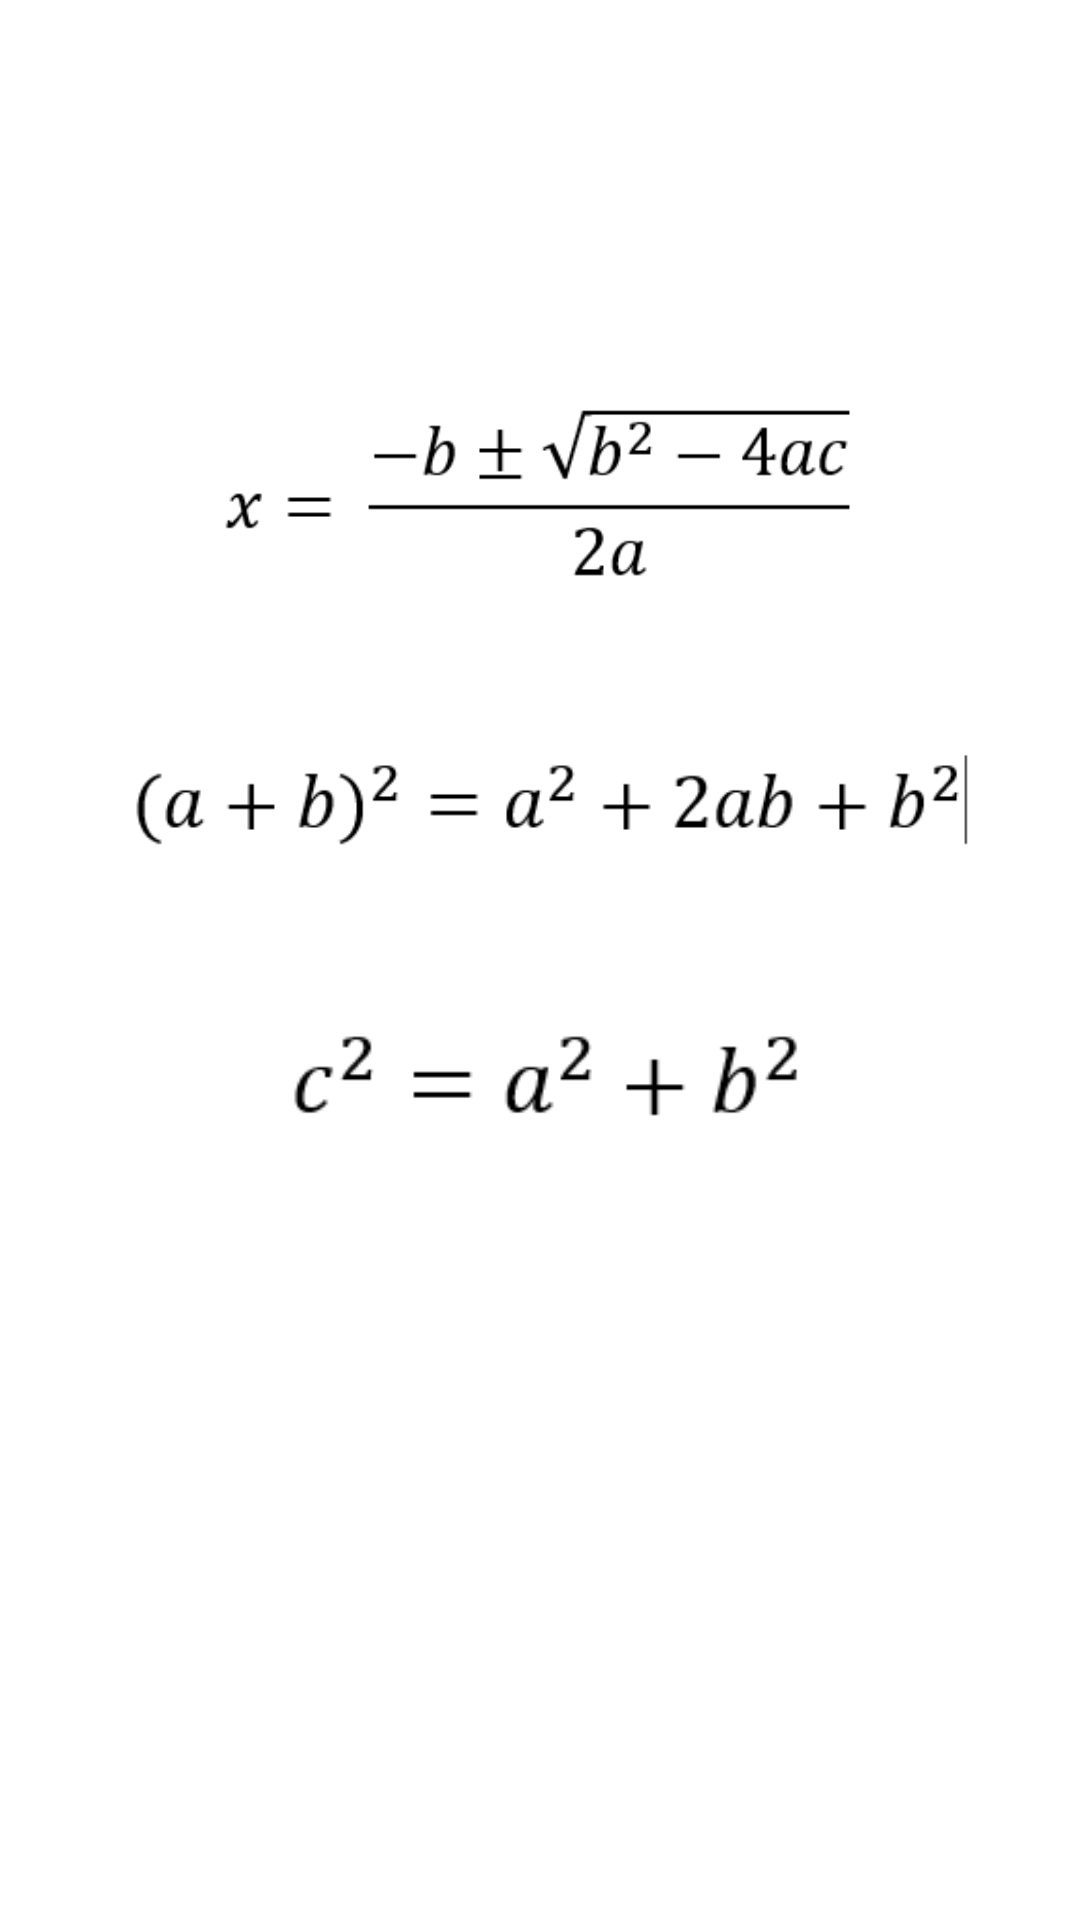

Android layout source for this screen:
<!-- AndroidManifest.xml: application theme Theme.ProyectoINGEAPP -->
<!-- res/layout/activity_math_forms.xml -->
<?xml version="1.1" encoding="utf-8"?>
<androidx.constraintlayout.widget.ConstraintLayout xmlns:android="http://schemas.android.com/apk/res/android"
    xmlns:app="http://schemas.android.com/apk/res-auto"
    xmlns:tools="http://schemas.android.com/tools"
    android:layout_width="match_parent"
    android:layout_height="match_parent"
    tools:context=".mathForms">

    <ImageView
        android:id="@+id/imageView6"
        android:layout_width="241dp"
        android:layout_height="88dp"
        android:layout_marginTop="120dp"
        app:layout_constraintEnd_toEndOf="parent"
        app:layout_constraintStart_toStartOf="parent"
        app:layout_constraintTop_toTopOf="parent"
        app:srcCompat="@mipmap/formgeneral" />

    <ImageView
        android:id="@+id/imageView8"
        android:layout_width="201dp"
        android:layout_height="56dp"
        android:layout_marginTop="32dp"
        app:layout_constraintEnd_toEndOf="@+id/imageView9"
        app:layout_constraintStart_toStartOf="@+id/imageView9"
        app:layout_constraintTop_toBottomOf="@+id/imageView9"
        app:srcCompat="@mipmap/pitagoras" />

    <ImageView
        android:id="@+id/imageView9"
        android:layout_width="287dp"
        android:layout_height="62dp"
        android:layout_marginTop="32dp"
        app:layout_constraintEnd_toEndOf="@+id/imageView6"
        app:layout_constraintStart_toStartOf="@+id/imageView6"
        app:layout_constraintTop_toBottomOf="@+id/imageView6"
        app:srcCompat="@mipmap/cuadradodesuma" />

</androidx.constraintlayout.widget.ConstraintLayout>
<!-- resources referenced by this layout -->
<resources>
  <!-- mipmap cuadradodesuma: png bitmap (mipmap-xxxhdpi, 3079 bytes) -->
  <!-- mipmap formgeneral: png bitmap (mipmap-xxxhdpi, 3112 bytes) -->
  <!-- mipmap pitagoras: png bitmap (mipmap-xxxhdpi, 1571 bytes) -->
  <style name="Theme.ProyectoINGEAPP" parent="Theme.MaterialComponents.DayNight.DarkActionBar">
          
          <item name="colorPrimary">@color/purple_500</item>
          <item name="colorPrimaryVariant">@color/purple_700</item>
          <item name="colorOnPrimary">@color/white</item>
          
          <item name="colorSecondary">@color/teal_200</item>
          <item name="colorSecondaryVariant">@color/teal_700</item>
          <item name="colorOnSecondary">@color/black</item>
          
          <item name="android:statusBarColor" tools:targetApi="l">?attr/colorPrimaryVariant</item>
          
      </style>
  <color name="purple_500">#FFBB86</color>
  <color name="purple_700">#FFBB86</color>
  <color name="white">#FF000000</color>
  <color name="teal_200">#FF03DAC5</color>
  <color name="teal_700">#FF018786</color>
  <color name="black">#FF000000</color>
</resources>
